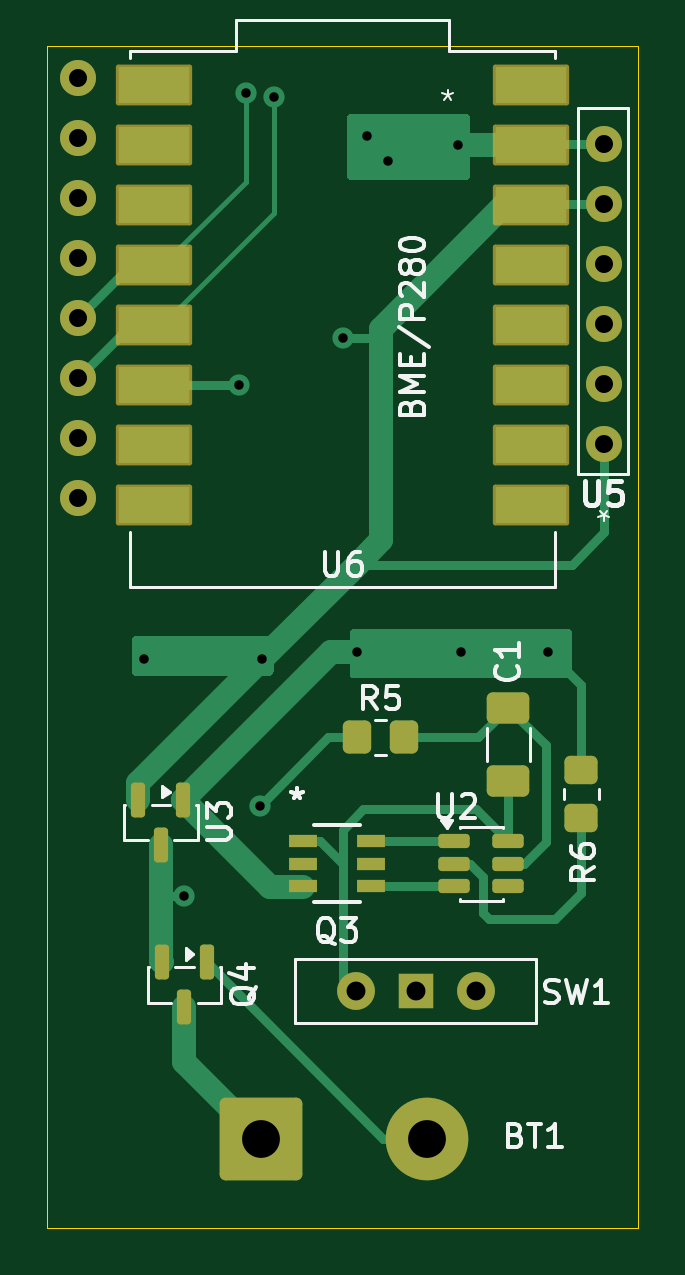
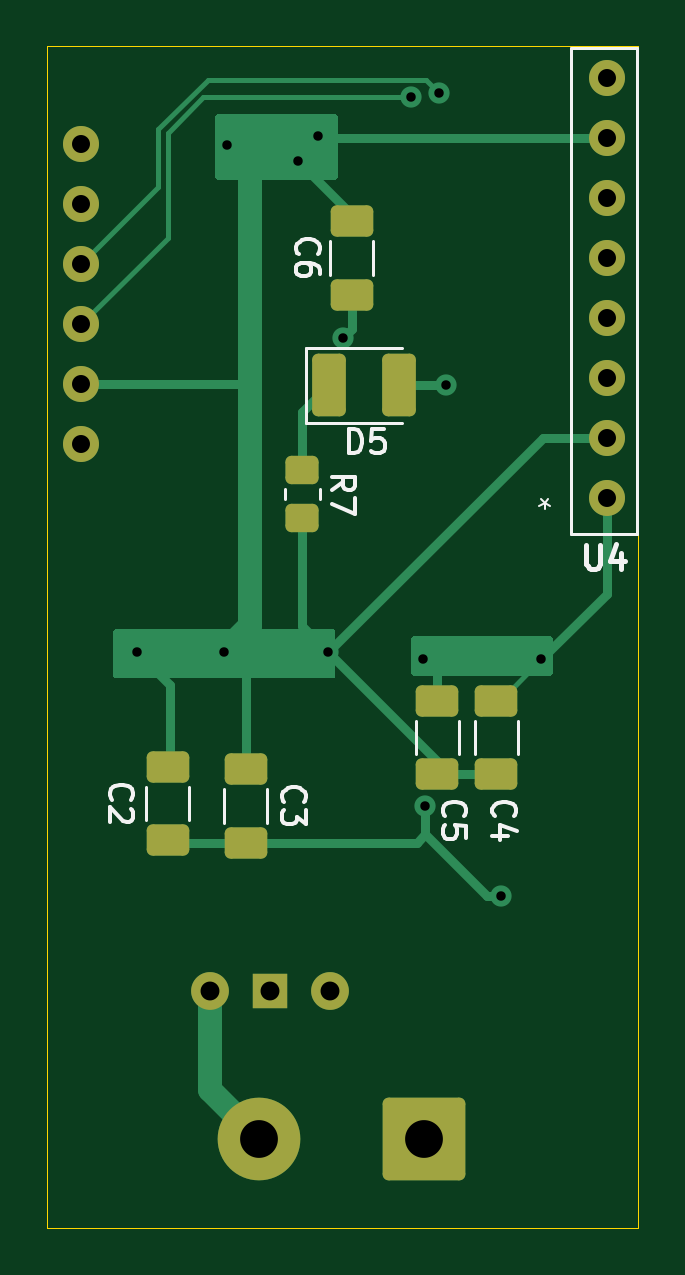
Circuit board: 11 layer files. Board 25.0 x 50.0 mm.
- bottom_copper: ember_flight_recorder-B_Cu.gbr (8791 bytes)
- bottom_mask: ember_flight_recorder-B_Mask.gbr (2709 bytes)
- paste: ember_flight_recorder-B_Paste.gbr (1939 bytes)
- bottom_silk: ember_flight_recorder-B_Silkscreen.gbr (11555 bytes)
- outline: ember_flight_recorder-Edge_Cuts.gbr (623 bytes)
- top_copper: ember_flight_recorder-F_Cu.gbr (12615 bytes)
- top_mask: ember_flight_recorder-F_Mask.gbr (3639 bytes)
- paste: ember_flight_recorder-F_Paste.gbr (2792 bytes)
- top_silk: ember_flight_recorder-F_Silkscreen.gbr (24347 bytes)
- drill: ember_flight_recorder-NPTH.drl (264 bytes)
- drill: ember_flight_recorder-PTH.drl (1006 bytes)

=== bottom_copper: ember_flight_recorder-B_Cu.gbr (8791 bytes, source omitted) ===
=== bottom_mask: ember_flight_recorder-B_Mask.gbr (2709 bytes, source withheld) ===
=== paste: ember_flight_recorder-B_Paste.gbr (1939 bytes, source withheld) ===
=== bottom_silk: ember_flight_recorder-B_Silkscreen.gbr (11555 bytes, source omitted) ===
=== outline: ember_flight_recorder-Edge_Cuts.gbr ===
%TF.GenerationSoftware,KiCad,Pcbnew,10.0.1*%
%TF.CreationDate,2026-05-06T09:57:29+05:30*%
%TF.ProjectId,ember_flight_recorder,656d6265-725f-4666-9c69-6768745f7265,rev?*%
%TF.SameCoordinates,Original*%
%TF.FileFunction,Profile,NP*%
%FSLAX46Y46*%
G04 Gerber Fmt 4.6, Leading zero omitted, Abs format (unit mm)*
G04 Created by KiCad (PCBNEW 10.0.1) date 2026-05-06 09:57:29*
%MOMM*%
%LPD*%
G01*
G04 APERTURE LIST*
%TA.AperFunction,Profile*%
%ADD10C,0.050000*%
%TD*%
G04 APERTURE END LIST*
D10*
X130200000Y-80250000D02*
X155200000Y-80250000D01*
X155200000Y-130250000D01*
X130200000Y-130250000D01*
X130200000Y-80250000D01*
M02*

=== top_copper: ember_flight_recorder-F_Cu.gbr (12615 bytes, source omitted) ===
=== top_mask: ember_flight_recorder-F_Mask.gbr (3639 bytes, source withheld) ===
=== paste: ember_flight_recorder-F_Paste.gbr (2792 bytes, source withheld) ===
=== top_silk: ember_flight_recorder-F_Silkscreen.gbr (24347 bytes, source omitted) ===
=== drill: ember_flight_recorder-NPTH.drl ===
M48
; DRILL file KiCad 10.0.1 date 2026-05-06T09:57:57
; FORMAT={-:-/ absolute / metric / decimal}
; #@! TF.CreationDate,2026-05-06T09:57:57+05:30
; #@! TF.GenerationSoftware,Kicad,Pcbnew,10.0.1
; #@! TF.FileFunction,NonPlated,1,2,NPTH
FMAT,2
METRIC
%
G90
G05
M30

=== drill: ember_flight_recorder-PTH.drl ===
M48
; DRILL file KiCad 10.0.1 date 2026-05-06T09:57:57
; FORMAT={-:-/ absolute / metric / decimal}
; #@! TF.CreationDate,2026-05-06T09:57:57+05:30
; #@! TF.GenerationSoftware,Kicad,Pcbnew,10.0.1
; #@! TF.FileFunction,Plated,1,2,PTH
FMAT,2
METRIC
; #@! TA.AperFunction,Plated,PTH,ViaDrill
T1C0.400
; #@! TA.AperFunction,Plated,PTH,ComponentDrill
T2C0.762
; #@! TA.AperFunction,Plated,PTH,ComponentDrill
T3C0.800
; #@! TA.AperFunction,Plated,PTH,ComponentDrill
T4C1.600
%
G90
G05
T1
X134.3Y-106.2
X136.0Y-116.2
X138.3Y-94.6
X138.6Y-82.2
X139.2Y-112.4
X139.288Y-106.188
X139.8Y-82.4
X142.7Y-92.6
X143.3Y-105.9
X143.75Y-84.05
X144.6Y-85.1
X147.6Y-84.44
X147.7Y-105.9
X151.4Y-105.9
T2
X131.515Y-81.583
X131.515Y-84.123
X131.515Y-86.663
X131.515Y-89.203
X131.515Y-91.743
X131.515Y-94.283
X131.515Y-96.823
X131.515Y-99.363
X153.753Y-84.377
X153.753Y-86.917
X153.753Y-89.457
X153.753Y-91.997
X153.753Y-94.537
X153.753Y-97.077
T3
X143.25Y-120.25
X145.79Y-120.25
X148.33Y-120.25
T4
X139.25Y-126.5
X146.25Y-126.5
M30
